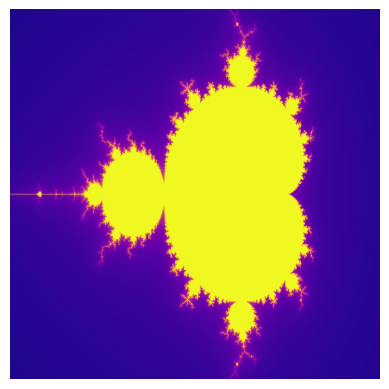

Reproduce this figure in Python.
# Calcul de l'ensemble de Mandelbrot en python
import numpy as np
from dataclasses import dataclass
from math import log
from time import time
import matplotlib.cm
import matplotlib.pyplot as plt


@dataclass
class MandelbrotSet:
    max_iterations: int
    escape_radius:  float = 2.0

    def __contains__(self, c: complex) -> bool:
        return self.stability(c) == 1

    def convergence(self, c: complex, smooth=False, clamp=True) -> float:
        value = self.count_iterations(c, smooth)/self.max_iterations
        return max(0.0, min(value, 1.0)) if clamp else value

    def count_iterations(self, c: complex,  smooth=False) -> int | float:
        z:    complex
        iter: int

        # On vérifie dans un premier temps si le complexe
        # n'appartient pas à une zone de convergence connue :
        #   1. Appartenance aux disques  C0{(0,0),1/4} et C1{(-1,0),1/4}
        if c.real*c.real+c.imag*c.imag < 0.0625:
            return self.max_iterations
        if (c.real+1)*(c.real+1)+c.imag*c.imag < 0.0625:
            return self.max_iterations
        #  2.  Appartenance à la cardioïde {(1/4,0),1/2(1-cos(theta))}
        if (c.real > -0.75) and (c.real < 0.5):
            ct = c.real-0.25 + 1.j * c.imag
            ctnrm2 = abs(ct)
            if ctnrm2 < 0.5*(1-ct.real/max(ctnrm2, 1.E-14)):
                return self.max_iterations
        z = 0
        for iter in range(self.max_iterations):
            z = z*z + c
            if abs(z) > self.escape_radius:
                if smooth:
                    return iter + 1 - log(log(abs(z)))/log(2)
                return iter
        return self.max_iterations


mandelbrot_set = MandelbrotSet(max_iterations=50, escape_radius=10)
width, height = 1024, 1024

scaleX = 3./width
scaleY = 2.25/height
convergence = np.empty((width, height), dtype=np.double)
deb = time()
for y in range(height):
    for x in range(width):
        c = complex(-2. + scaleX*x, -1.125 + scaleY * y)
        convergence[x, y] = mandelbrot_set.convergence(c, smooth=True)
fin = time()
print(f"Temps du calcul de l'ensemble de Mandelbrot : {fin-deb}")

deb = time()
plt.imshow(matplotlib.cm.plasma(convergence.T))
plt.axis('off')
plt.show()
fin = time()
print(f"Temps de constitution de l'image : {fin-deb}")
